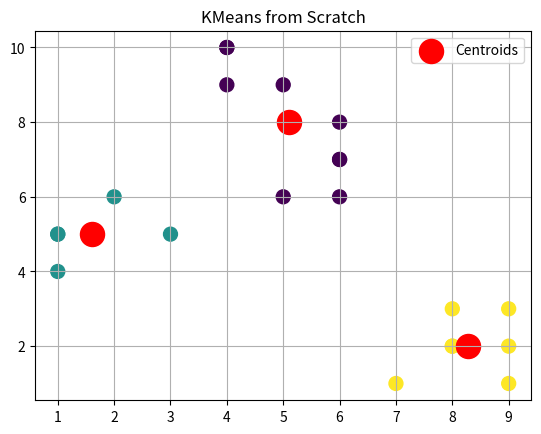

This chart was generated by the following Python code:
import numpy as np
import matplotlib.pyplot as plt

class KMeansScratch:
    def __init__(self, k=3, max_iters=100):
        self.k = k
        self.max_iters = max_iters
        self.centroids = None

    def initialize_centroids(self, X):
        # Randomly choose k points from dataset
        indices = np.random.choice(len(X), self.k, replace=False)
        return X[indices]

    def compute_distance(self, X, centroids):
        # Euclidean distance
        distances = np.sqrt(((X - centroids[:, np.newaxis])**2).sum(axis=2))
        return distances

    def assign_clusters(self, distances):
        # Choose closest centroid
        return np.argmin(distances, axis=0)

    def update_centroids(self, X, labels):
        new_centroids = []
        for i in range(self.k):
            points = X[labels == i]
            if len(points) == 0:
                new_centroids.append(self.centroids[i])
            else:
                new_centroids.append(points.mean(axis=0))
        return np.array(new_centroids)

    def fit(self, X):
        self.centroids = self.initialize_centroids(X)

        for _ in range(self.max_iters):
            distances = self.compute_distance(X, self.centroids)
            labels = self.assign_clusters(distances)
            new_centroids = self.update_centroids(X, labels)

            if np.all(self.centroids == new_centroids):
                break

            self.centroids = new_centroids

        return labels

    def predict(self, X):
        distances = self.compute_distance(X, self.centroids)
        return self.assign_clusters(distances)
# test the implementation
# DATA
x1 = np.array([3, 1, 1, 2, 1, 6, 6, 6, 5, 6,
               7, 8, 9, 8, 9, 9, 8, 4, 4, 5, 4])
x2 = np.array([5, 4, 5, 6, 5, 8, 6, 7, 6, 7,
               1, 2, 1, 2, 3, 2, 3, 9, 10, 9, 10])

X = np.array(list(zip(x1, x2)))

# TRAIN
kmeans = KMeansScratch(k=3)
labels = kmeans.fit(X)

# PLOT
plt.scatter(X[:, 0], X[:, 1], c=labels, cmap='viridis', s=100)
plt.scatter(kmeans.centroids[:, 0], kmeans.centroids[:, 1],
            c='red', s=300, label='Centroids')

plt.title("KMeans from Scratch")
plt.legend()
plt.grid()
plt.show()
